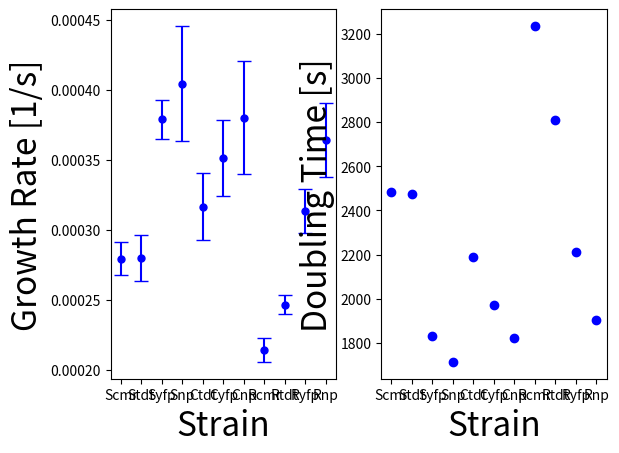

Write the Python code that produced this figure.
import pandas as pd
import numpy as np
import matplotlib.pyplot as plt

Label = np.array([
"Scmr",
"Stdt",
"Syfp",
"Snp",
"Ctdt",
"Cyfp",
"Cnp",
"Rcmr",
"Rtdt",
"Ryfp",
"Rnp"
])

Mean = np.array([
0.000279295,
0.000279886,
0.000378883,
0.000404341,
0.000316444,
0.000351304,
0.000380095,
0.000214262,
0.000246574,
0.000313386,
0.000364091
])

Var = np.array([
1.38978E-10,
2.75665E-10,
1.94768E-10,
1.70237E-09,
5.77511E-10,
7.44259E-10,
1.61224E-09,
7.51942E-11,
4.98891E-11,
2.41366E-10,
6.90547E-10
])

Std = np.sqrt(Var)

DbT = np.log(2) / Mean

plt.subplot(1,2,1)
plt.errorbar(Label, Mean, yerr = Std, capsize=5, fmt='o', markersize=5, ecolor='blue', markeredgecolor = "blue", color='b')
plt.xlabel("Strain", fontsize = 24)
plt.ylabel("Growth Rate [1/s]", fontsize = 24)

plt.subplot(1,2,2)
plt.scatter(Label, DbT, color='b')
plt.xlabel("Strain", fontsize = 24)
plt.ylabel("Doubling Time [s]", fontsize = 24)

plt.show()
